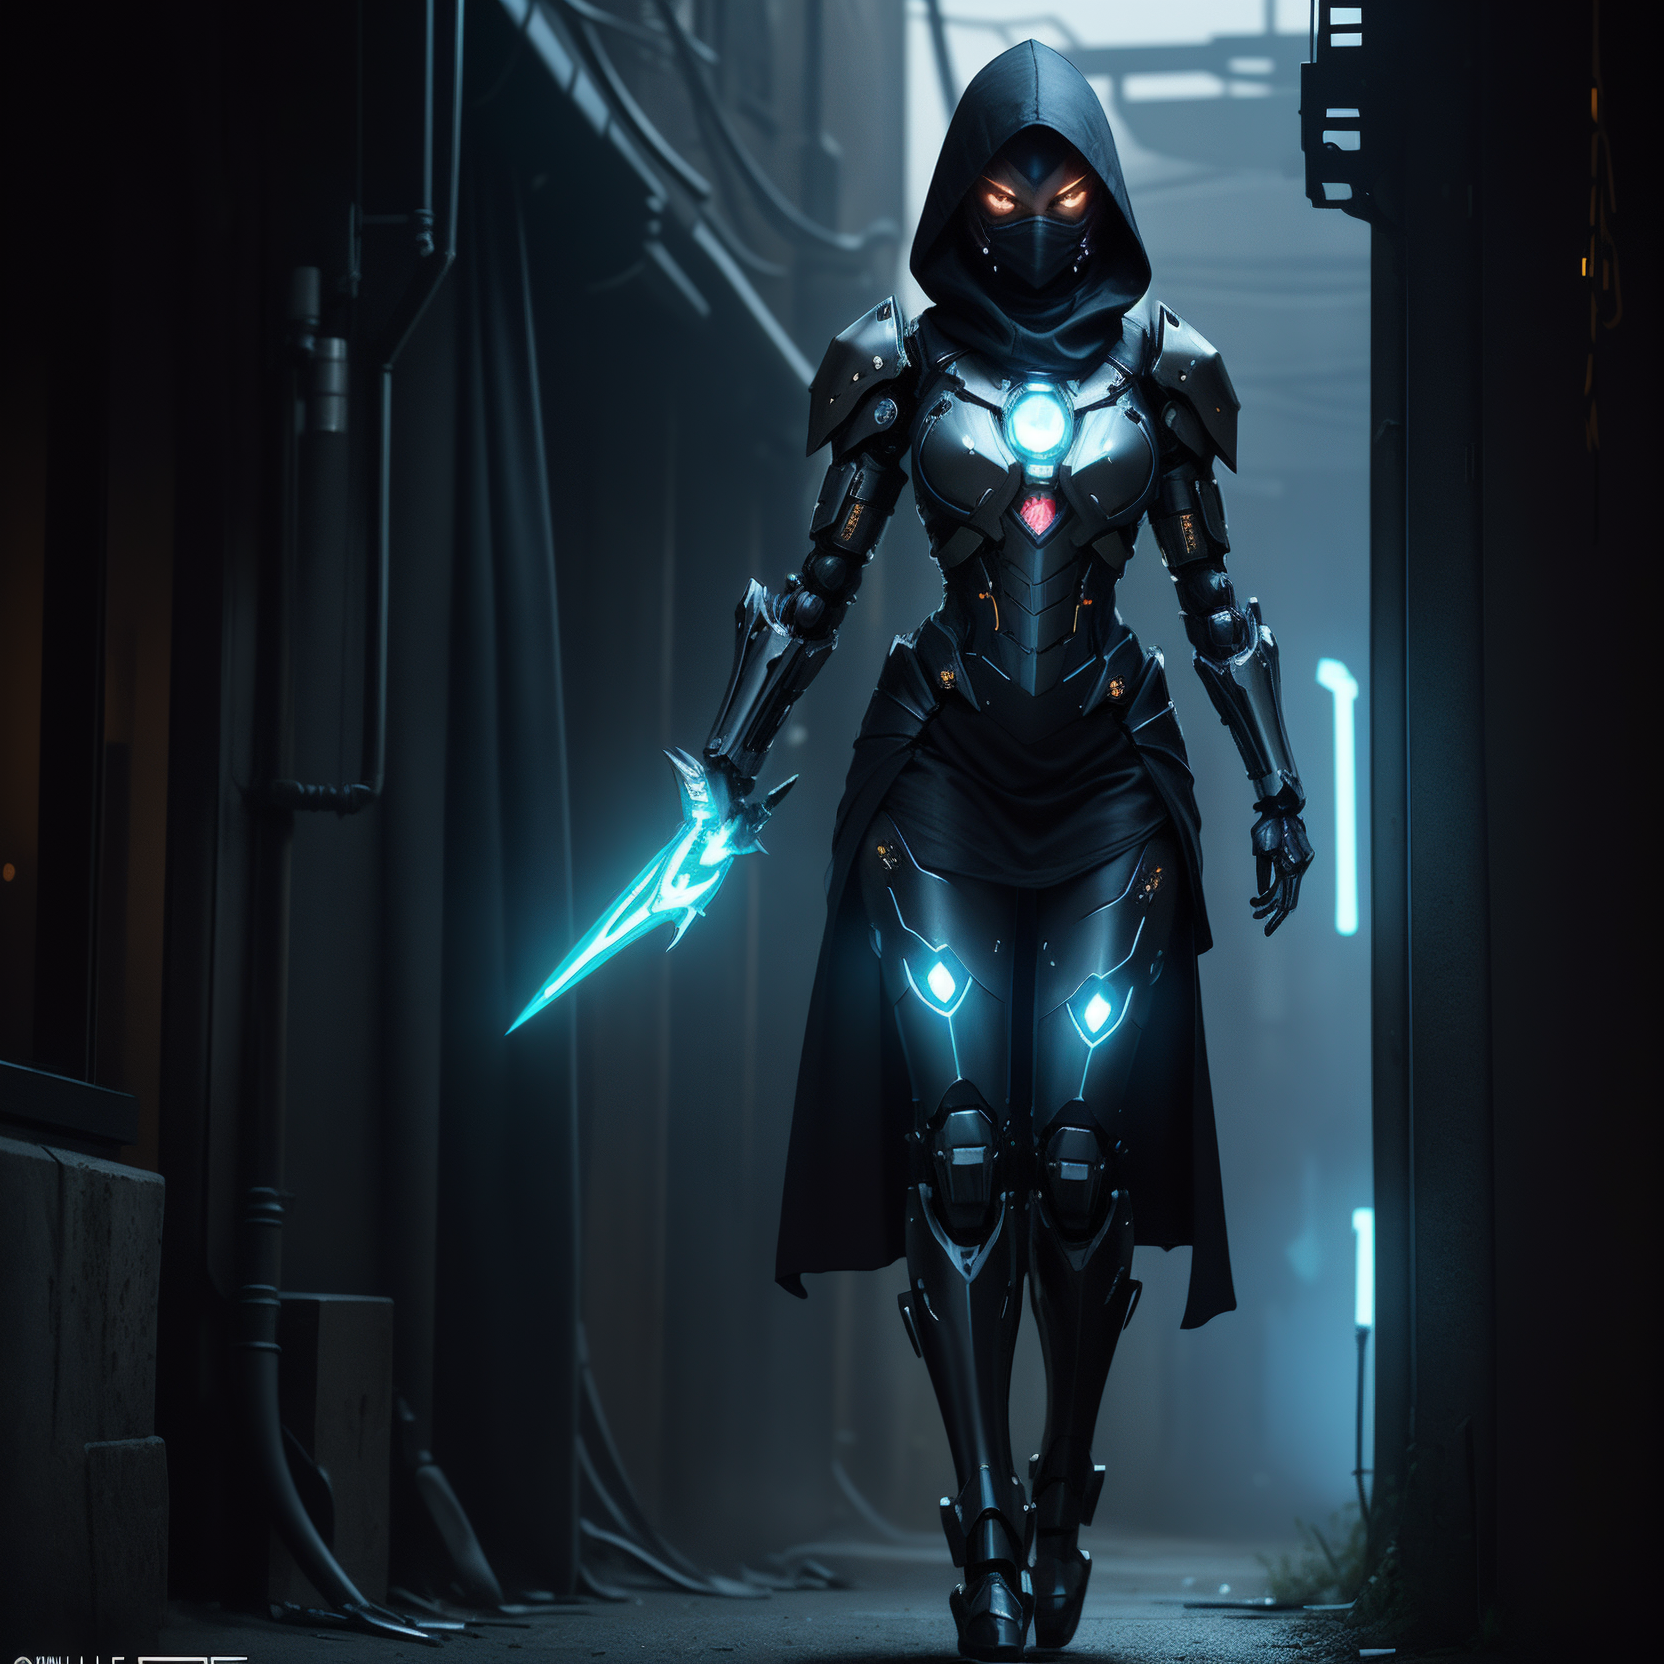
Generation parameters embedded in this image by AUTOMATIC1111 Stable Diffusion web UI or a fork of it (Forge, ...) (PNG 'parameters' text chunk):
(((masterpiece))), (((best quality))), ((ultra-detailed)), (highly detailed CG illustration), ((an extremely delicate and beautiful)), (cute delicate face), cinematic light, ((official art:1.25)), cinematic light, dark colors,

1 girl, <lora:ran:0.25>, perfect face, dark hair, bright blue eyes,((full body)), Particle light efficiency, assassin, ninja, cyberpunk, headgear,  ((full body robe)), ((black hood)), ((black face mask)),  headcovered,((mechanical arms)), ((mechanical legs)),, (light smile), (extremely detail face), (((glowing dagger in 1 hand))) (extremely detail eyes), (extremely detail hair), (dark alley background)

(dark colored mech, super female mech <lora:superfemalemech:0.6>)
Negative prompt:  (low quality:1.3), (worst quality:1.3), paintings, sketches, bad face, bad facial features, deformed eyes, bad anatomical structure, bad proportions, bad perspective, mutated hands and fingers, over five fingers, low resolution, bad hand, test, errors, missing fingers, lowers, monochrome, grayscales, skin spots, acnes, skin blemishes, age spot, 6 more fingers on one hand, deformity, bad legs, error legs, bad feet, malformed limbs, extra limbs, , (Easy Negative:1.4), (worst quality: 1.4), (low quality: 1.4), (normal quality: 1.4), (missing arms:1.331), (extra legs:1.331), (fused fingers:1.61051), (too many fingers:1.61051),, ng_deepnegative_v1_75t, (badhandv4:1.2), (worst quality:2), (low quality:2), (normal quality:2), low-res, bad anatomy, bad hands, ((monochrome)), ((grayscale)), ((watermark)), nude, naked, ((signature)), ((logo)), ((extra limbs)), ((floating sword))
Steps: 50, Sampler: DPM++ 2M Karras, CFG scale: 7, Seed: 1759128679, Size: 832x832, Model hash: 879db523c3, Model: dreamshaper_8, Denoising strength: 0.3, Hires upscale: 2, Hires steps: 2, Hires upscaler: 4x_NickelbackFS_72000_G, Version: 1.8.0-RC